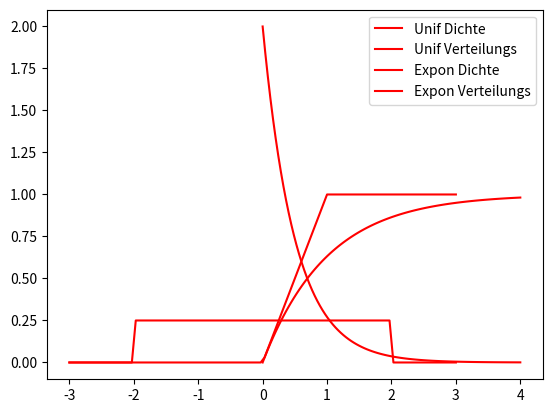

Write the Python code that produced this figure.
import scipy
from numpy import random
from scipy.stats import norm
import numpy as np
import matplotlib.pyplot as plt
from scipy.stats import norm, expon, uniform
import random

# Teepackungen, die von einer bestimmten Firma abgef¨ullt werden, sollten mit jeweils 200 g Inhalt
# abgef¨ullt werden. Die abgef¨ullte Menge Tee X in einer Packung ist normal verteilt X ∼ N(μ, σ2); die daf¨ur
# zust¨andige Abf¨ullmaschine hat eine Standardabweichung von σ = 3 g und ist auf einen Erwartungswert
# μ = 199 g eingestellt.
# a) Anhand 1000 simulierten Daten, welche ist im Mittel die abgef¨ullte Menge Tee in einer Packung?
# b) Mit welcher Wahrscheinlichkeit werden in einer Packung weniger als 195 g Tee abgef¨ullt? Mit welcher
# Wahrscheinlichkeit werden in einer Packung zwischen 195 g und 198 g Tee abgef¨ullt? Mit welcher
# Wahrscheinlichkeit werden in einer Packung mehr als 195 g Tee abgef¨ullt? Man vergleiche das Ergebnis
# mit den theoretischen Wahrscheinlichkeiten.
# c) Die generierten Daten der Stichprobe sollen in 16 Klassen (Intervallen) eingeteilt und man zeichne das
# entsprechende Histogramm der relativen H¨aufigkeiten mit hist..
# d) Mit Hfg, Klasse=numpy.histogram(Daten, bins=16) z¨ahle man wie viele Daten in jeder Klasse sind
# (ausdrucken mit print).
def ex1():
    mu = 199
    sigma = 3
    N = 1000
    Daten = norm.rvs(mu, sigma, N)
    print("Im Mittel sind in einem Beutel ", np.mean(Daten), "g Tee")
    print("Die Wkt dass im Beutel weniger als 195g Tee sind, ist schatzungsweise", np.mean(Daten < 195))
    print("Die theoretische Wkt dass die Beutel weniger als 195g Tee sind, ist", norm.cdf(195, mu, sigma))
    print("Die Wkt, dass im Beutel zw 195 und 198 g Tee sind, ist", np.mean((Daten >= 195) & (Daten <= 198)))
    print("Die theoretische Wkt, dass im Beutel zw 195 und 198 g Tee sind",
          norm.cdf(198, mu, sigma) - norm.cdf(195, mu, sigma))
    print("Die Wkt, dass im Beutel mehr als 195g sind, ist", np.mean(Daten > 195))
    print("Die theoretische Wkt, dass im Beutel mehr als 195g sind, ist", 1 - norm.cdf(195, mu, sigma))

    Anzahl_bins = 16
    plt.hist(Daten, bins=Anzahl_bins, density=True, edgecolor="black", label="rel. Hfg")
    x = np.linspace(min(Daten), max(Daten), 100)
    plt.plot(x, norm.pdf(x, mu, sigma), label="Dichtefunktion")
    plt.legend(loc="upper left")
    plt.show()

    Hfg, Klasse = np.histogram(Daten, bins=Anzahl_bins)
    for i in range(Anzahl_bins - 1):
        print(f"({i + 1:2d}) absolute Hfg {Hfg[i]:3d} der Klasse [{Klasse[i]:8.4f}, {Klasse[i + 1]:8.4f}]")

def ex2():
    # Die Zeit T (in Sekunden), die ein Drucker benotigt, um ein Werbeplakat zu drucken, folgt einer
    # Exponentialverteilung Exp(α) mit dem Parameter α = 1/12

    # a) Man simuliere N = 1000 Daten fur eine Stichprobe.
    # Welche ist die durchschnittliche Druckzeit fur das Drucken eines Plakats?
    n = 1000
    alpha = 1 / 12
    data = expon.rvs(loc=0, scale=1 / alpha, size=n)
    mean = np.mean(data)
    print("Mean is: ", mean)

    # b) Man zeichne ein Histogramm mit 12 Klassen fur die simulierten Daten und auf demselben Bild zeichne
    # man die Dichtefunktion scipy.stats.expon.pdf(x,loc=0,scale=1/alpha).
    hist, bins, _ = plt.hist(data, bins=12, density=True, edgecolor='black', label='Histogram')
    x = np.linspace(min(bins), max(bins), 1000)
    pdf_values = expon.pdf(x, loc=0, scale=1 / alpha)
    plt.plot(x, pdf_values, label='Exponential PDF')
    plt.title('Histogram and Exponential PDF of Print Time')
    plt.xlabel('Print Time (seconds)')
    plt.ylabel('Probability Density')
    plt.legend()
    plt.show()
    # Additional part for printing class information
    hfg, klassen = np.histogram(data, bins=12)
    for i in range(len(hfg)):
        print(f"Klasse {i + 1:2d}: {hfg[i]:3d} Daten, [{bins[i]:8.4f}, {bins[i + 1]:8.4f}]")

    # c) Man schatze danach die Wahrscheinlichkeiten P(T < 20), P(T > 10), P(10 < T < 30).
    probability_less_than_20 = np.mean(data < 20)
    probability_greater_than_10 = np.mean(data > 10)
    probability_between_10_and_30 = np.mean((data > 10) & (data < 30))

    # Man vergleiche das Ergebnis mit den theoretischen Wahrscheinlichkeiten, welche man mit
    # scipy.stats.expon.cdf(x,loc=0,scale=1/alpha) berechnet.
    theoretical_probability_less_than_20 = expon.cdf(20, loc=0, scale=1 / alpha)
    theoretical_probability_greater_than_10 = 1 - expon.cdf(10, loc=0, scale=1 / alpha)
    theoretical_probability_between_10_and_30 = expon.cdf(30, loc=0, scale=1 / alpha) - expon.cdf(10, loc=0,
                                                                                                  scale=1 / alpha)

    print(f"Estimated Probability T < 20: {probability_less_than_20}")
    print(f"Theoretical Probability T < 20: {theoretical_probability_less_than_20}\n")

    print(f"Estimated Probability T > 10: {probability_greater_than_10}")
    print(f"Theoretical Probability T > 10: {theoretical_probability_greater_than_10}\n")

    print(f"Estimated Probability 10 < T < 30: {probability_between_10_and_30}")
    print(f"Theoretical Probability 10 < T < 30: {theoretical_probability_between_10_and_30}")

    # d) Die generierten Daten der Stichprobe wurden in 12 Klassen (Intervallen) eingeteilt. Man zahle und
    # gebe an wie viele Daten in jeder Klasse sind, und man zeichne auf einem neuen Bild das entsprechende
    # Histogramm der absoluten Haufigkeiten.
    # matplotlib.pyplot.hist(Daten,bins=12,density=False,edgecolor="black",label="absolute Hfg.")
    absolute_hfg, bins = np.histogram(data, bins=12)

    # Print the counts in each class
    for i in range(len(absolute_hfg)):
        print(f"Klasse {i + 1:2d}: {absolute_hfg[i]:3d} Daten, [{bins[i]:8.4f}, {bins[i + 1]:8.4f}]")

    # Draw the histogram of absolute frequencies
    plt.hist(data, bins=12, density=False, edgecolor="black", label="absolute Hfg.")
    plt.xlabel('T')
    plt.ylabel('Absolute Frequency')
    plt.title('Histogram of Absolute Frequencies')
    plt.legend()
    plt.show()

    # e) Auf einem anderen Bild zeichne man auf dem Intervall [0, 10] die Dichtefunktion der Exp(1) Verteilung.
    # Generate x values for the plot
    x_values = np.linspace(0, 10, 100)

    # Calculate the corresponding y values using the density function of Exp(1)
    y_values = expon.pdf(x_values, loc=0, scale=1)

    # Plot the density function
    plt.plot(x_values, y_values, 'r-', label='Density Function (Exp(1))')

    # Set plot labels and title
    plt.xlabel('T')
    plt.ylabel('Density')
    plt.title('Density Function of Exp(1) Distribution')
    plt.legend()
    plt.show()

def ex3():
    # Jedesmal, wenn Professor X eine Gruppe von 6 Personen trifft, wettet er 6 e, dass mindestens
    # zwei von diesen 6 Personen im gleichen Monat Geburtstag haben. Anhand Simulationen sch¨atze man:
    # den durchschnittlichen Gewinn oder Verlust bei dieser Wette, bzw. die Wahrscheinlichkeit p, mit welcher
    # Professor X eine Wette gewinnt.

    N = 1000
    x = [-6, 6]
    p = 1 - (12 * 11 * 10 * 9 * 8 * 7) / (12 ** 6)
    P = [1 - p, p]
    Zfg_Zahlen = random.choices(x, weights=P, k=N)
    print("Die Wkt, mit welcher Prof x eine Wette gewinnt, ist", p)
    print("Anhand Simulationen gewinnt der Professor im Durchschnitt", np.mean(Zfg_Zahlen), "Euro")
    print(f"Theoretischer Erwartungswert ist {(sum(x[i] * P[i] for i in range(len(x)))):6f}")


# 1) Man stelle die Dichtefunktion bzw. die Verteilungsfunktion f¨ur
# a) X ∼ Unif[−2, 2];
# b) X ∼ Exp(2);
# grafisch dar auf den Intervallen: [-3,3] f¨ur a); [0,4] f¨ur b).
# 2) Man sch¨atze in jedem Fall anhand Simulationen P(1 < X < 1.5). Man vergleiche den gesch¨atzen Wert
# mit dem theoretischen Wert indem man spezifische Python Befehle benutzt!
# 3) Man sch¨atze in jedem Fall anhand Simulationen den Erwartungswert E(X) und die Varianz V (X).
def ex4():
    # 1
    N = 1000
    alpha = 2
    DatenUnif = scipy.stats.uniform.rvs(loc=-2, scale=4, size=N)
    DatenExpon = scipy.stats.expon.rvs(loc=0, scale=1 / alpha, size=N)

    xunif = np.linspace(min(DatenUnif), max(DatenUnif), 100)
    xexpon = np.linspace(min(DatenExpon), max(DatenExpon), 100)

    yunif = scipy.stats.uniform.pdf(xunif, loc=-2, scale=4)
    yexpon = scipy.stats.expon.pdf(xexpon, loc=0, scale=1 / alpha)

    # -3,3
    xunif = np.linspace(-3, 3, 100)
    yunif = scipy.stats.uniform.pdf(xunif, loc=-2, scale=4)

    plt.plot(xunif, yunif, "r-", label="Unif Dichte")
    plt.plot(xunif, scipy.stats.uniform.cdf(xunif), "r-", label="Unif Verteilungs")

    plt.legend()
    plt.show()

    # 0,4
    xexpon = np.linspace(0, 4, 100)

    yexpon = scipy.stats.expon.pdf(xexpon, loc=0, scale=1 / alpha)
    plt.plot(xexpon, yexpon, "r-", label="Expon Dichte")
    plt.plot(xexpon, scipy.stats.expon.cdf(xexpon), "r-", label="Expon Verteilungs")
    plt.legend()
    plt.show()

    # 2
    punif = len([x for x in DatenUnif if 1 <= x <= 1.5]) / N
    pexpon = len([x for x in DatenExpon if 1 <= x <= 1.5]) / N

    print("Simulation")
    print(punif)
    print(pexpon)

    th_unif = scipy.stats.uniform.cdf(1.5, loc=-2, scale=4) - scipy.stats.uniform.cdf(1, loc=-2, scale=4)
    th_expon = scipy.stats.expon.cdf(1.5, scale=1 / 2) - scipy.stats.expon.cdf(1, loc=0, scale=1 / alpha)

    print("Theoretisch")
    print(th_unif)
    print(th_expon)

    # 3
    eunif = np.mean(DatenUnif)
    eexpon = np.mean(DatenExpon)
    print("Erwartungs")
    print(eunif)
    print(eexpon)

    vunif = np.var(DatenUnif)
    vexpon = np.var(DatenExpon)
    print("Varianz")
    print(vunif)
    print(vexpon)



def Simulation_Ziehung():
    urne = [0]*4+[1]*6
    Ziehung_schwarz=0
    for _ in range(3):
        kugel=random.choice(urne)
        urne.remove(kugel)
        if kugel==1:
            Ziehung_schwarz+=1
        else:
            break
    return Ziehung_schwarz


def ex5():
    # N = 1000
    # x = [Simulation_Ziehung() for _ in range(N)]
    #
    # sum = 0
    # for i in range(len(x)):
    #     if x[i] == 3:
    #         sum += 30
    #
    #     elif x[i] == 2:
    #         sum += 25
    #
    #     else:
    #         sum += -5
    #
    # print(sum / N)


    # In einer Urne sind 4 weiße und 6 schwarze Kugeln. Ein Spieler zieht nacheinander eine Kugel
    # ohne Zurucklegen. Das Spiel ist aus, wenn er eine weisse Kugel zieht oder wenn er dreimal gezogen hat.
    # Die Zufallsvariable X zeigt die Anzahl der gezogenen schwarzen Kugeln.
    # a) Welches ist die (theoretische) Wahrscheinlichkeitsverteilung von X und simuliere zufallige Werte fur X.
    # b) Der Spieler erhalt 30 Punkte, wenn er drei schwarze Kugeln gezogen hat. Er erhalt 25 Punkte, wenn er
    # zwei schwarze Kugeln zieht. In allen anderen Fallen verliert er 5 Punkte. Anhand Simulationen schatze
    # man die mittlere Punktezahl des Spielers. Man vergleiche das Ergebnis mit dem theoretischen Ergebnis.
    print("Theoretische:")
    print(f"P(X = 0) = P(erste Kugel ist weiß) = {4 / 10}")
    print(f"P(X = 1) = P(erste Kugel schwarz, zweite Kugel weiß) = {6 / 10 * 4 / 9}")
    print(f"P(X = 2) = P(erste und zweite Kugel schwarz, dritte Kugel weiß) = {6 / 10 * 5 / 9 * 4 / 8}")
    print(f"P(X = 3) = P(erste und zweite und dritte Kugel schwarz) = {6 / 10 * 5 / 9 * 4 / 8}")

    num_simulations = 1000
    count_black_0 = 0
    count_black_1 = 0
    count_black_2 = 0
    count_black_3 = 0
    score = 0
    for _ in range(num_simulations):
        balls = random.sample(["w", "s"], counts=[4, 6], k=3)
        if balls[0] == 'w':
            count_black_0 += 1
            score -= 5
        elif balls[1] == 'w':
            count_black_1 += 1
            score -= 5
        elif balls[2] == 'w':
            count_black_2 += 1
            score += 25
        else:
            count_black_3 += 1
            score += 30
    print("Relative:")
    print(f"P(X = 0) = P(erste Kugel ist weiß) = {count_black_0 / num_simulations:.2f}")
    print(f"P(X = 1) = P(erste Kugel schwarz, zweite Kugel weiß) = {count_black_1 / num_simulations:.2f}")
    print(f"P(X = 2) = P(erste und zweite Kugel schwarz, dritte Kugel weiß) = {count_black_2 / num_simulations:.2f}")
    print(f"P(X = 3) = P(erste und zweite und dritte Kugel schwarz) = {count_black_3 / num_simulations:.2f}")

    print(f"P(Y = 30) = {count_black_3 / num_simulations:.2f}")
    print(f"P(Y = 25) = {count_black_2 / num_simulations:.2f}")
    print(f"P(Y = -5) = {(count_black_0 + count_black_1) / num_simulations:.2f}")
    print(f"E(Y) = Average score: {score / num_simulations}")


def main():
    # ex1()
    # ex2()
    # ex3()
    ex4()
    #ex5()


if __name__ == "__main__":
    main()



